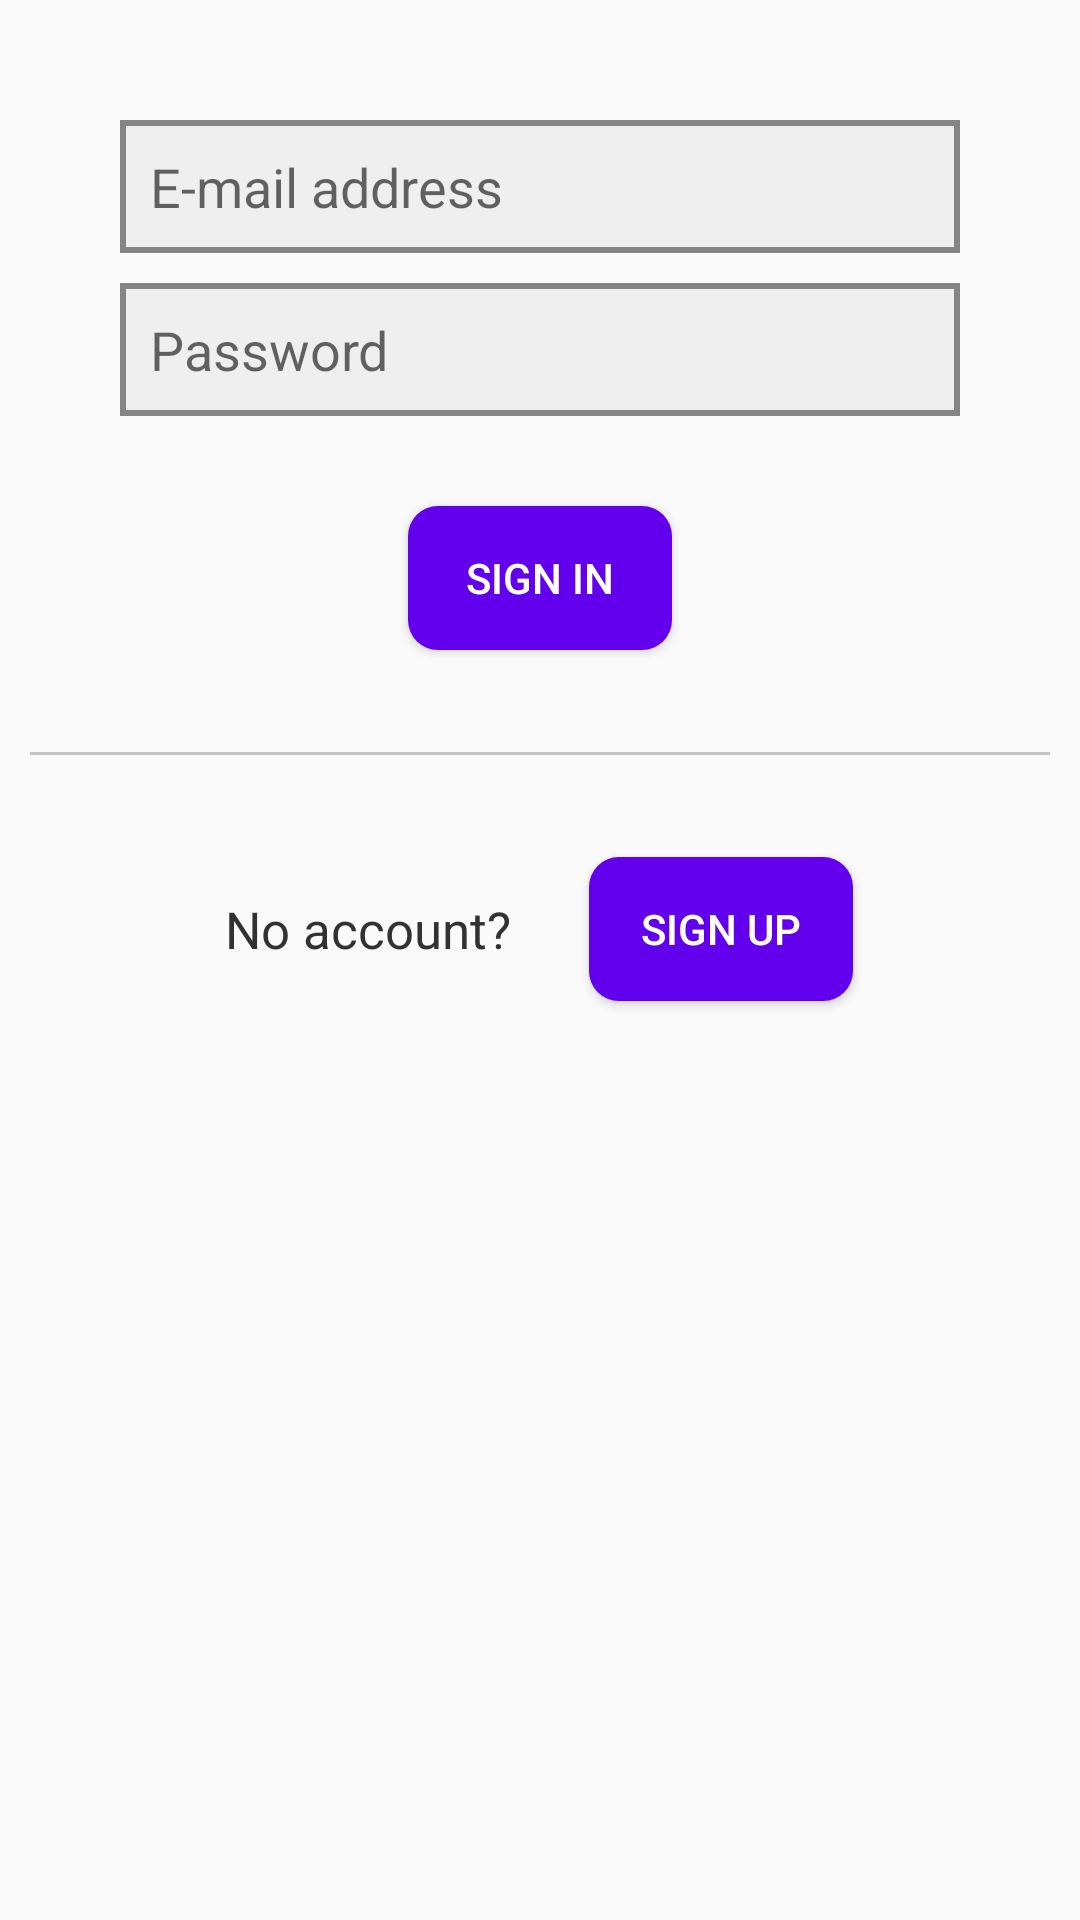

Android layout source for this screen:
<!-- AndroidManifest.xml: application theme AppTheme -->
<!-- res/layout/activity_sign_in.xml -->
<?xml version="1.0" encoding="utf-8"?>
<RelativeLayout xmlns:android="http://schemas.android.com/apk/res/android"
    xmlns:tools="http://schemas.android.com/tools"
    android:layout_height="match_parent"
    android:layout_width="match_parent"
    tools:context=".UI.SaleDetails">

    <ScrollView
        android:layout_width="match_parent"
        android:layout_height="fill_parent"
        android:layout_marginStart="@dimen/general_margin"
        android:layout_marginEnd="@dimen/general_margin"
        tools:ignore="UselessParent"
        android:scrollbars="none">

        <LinearLayout
            android:layout_width="match_parent"
            android:layout_height="wrap_content"
            android:orientation="vertical">

            <EditText
                android:id="@+id/emailInput"
                android:layout_width="match_parent"
                android:layout_height="wrap_content"
                android:layout_marginStart="@dimen/inter_space_large"
                android:layout_marginEnd="@dimen/inter_space_large"
                android:layout_marginTop="40dp"
                android:background="@drawable/boxed"
                android:maxLength="50"
                android:maxLines="1"
                android:hint="@string/e_mail_address"
                android:inputType="textEmailAddress"
                android:importantForAutofill="no" />

            <EditText
                android:id="@+id/passwordInput"
                android:layout_width="match_parent"
                android:layout_height="wrap_content"
                android:layout_marginStart="@dimen/inter_space_large"
                android:layout_marginEnd="@dimen/inter_space_large"
                android:layout_marginTop="@dimen/general_margin"
                android:background="@drawable/boxed"
                android:maxLength="50"
                android:maxLines="1"
                android:hint="@string/password"
                android:inputType="textPassword"
                android:importantForAutofill="no" />

            <Button
                android:id="@+id/loginButton"
                android:layout_width="wrap_content"
                android:layout_height="wrap_content"
                android:layout_gravity="center_horizontal"
                android:layout_marginBottom="@dimen/button_shadow_margin"
                android:layout_marginTop="@dimen/inter_space_large"
                android:onClick="submit"
                android:background="@drawable/rounded_corner_button_colored"
                android:textColor="@color/white"
                android:textSize="@dimen/default_button_text_size"
                android:text="@string/sign_in" />

            <View
                android:layout_width="match_parent"
                android:layout_marginTop="@dimen/inter_space_large"
                android:layout_height="1dp"
                android:alpha="0.7"
                android:background="@android:color/darker_gray" />

            <TableRow
                android:layout_width="match_parent"
                android:layout_height="wrap_content"
                android:layout_marginTop="@dimen/inter_space_large">

                <Space
                    android:layout_width="wrap_content"
                    android:layout_height="wrap_content"
                    android:layout_weight="0.5" />

                <TextView
                    android:id="@+id/noAccountText"
                    android:layout_width="wrap_content"
                    android:layout_height="wrap_content"
                    android:layout_gravity="center_vertical"
                    android:textSize="@dimen/medium_textView_text_size"
                    android:textColor="@android:color/secondary_text_light"
                    android:text="@string/no_account" />

                <Space
                    android:layout_width="wrap_content"
                    android:layout_height="wrap_content"
                    android:layout_weight="0.2" />

                <Button
                    android:id="@+id/signUpButton"
                    android:layout_width="wrap_content"
                    android:layout_height="wrap_content"
                    android:layout_gravity="center_vertical"
                    android:layout_marginTop="@dimen/button_shadow_margin"
                    android:layout_marginBottom="@dimen/button_shadow_margin"
                    android:onClick="toSignup"
                    android:background="@drawable/rounded_corner_button_colored"
                    android:textColor="@color/white"
                    android:textSize="@dimen/default_button_text_size"
                    android:text="@string/sign_up"/>

                <Space
                    android:layout_width="wrap_content"
                    android:layout_height="wrap_content"
                    android:layout_weight="0.5" />

            </TableRow>


        </LinearLayout>
    </ScrollView>
</RelativeLayout>
<!-- resources referenced by this layout -->
<resources>
  <color name="white">#FFFFFF</color>
  <dimen name="button_shadow_margin">4dp</dimen>
  <dimen name="default_button_text_size">14sp</dimen>
  <dimen name="general_margin">10dp</dimen>
  <dimen name="inter_space_large">30dp</dimen>
  <dimen name="medium_textView_text_size">17sp</dimen>
  <!-- drawable boxed (drawable) -->
  <?xml version="1.0" encoding="utf-8"?>
  
  <shape xmlns:android="http://schemas.android.com/apk/res/android">
  
      <stroke
          android:width="2dp"
          android:color="@color/grey" />
  
      <solid android:color="@color/almostWhite" />
  
      <padding
          android:left="10dp"
          android:right="10dp"
          android:bottom="10dp"
          android:top="10dp" />
  
  </shape>
  <!-- drawable rounded_corner_button_colored (drawable) -->
  <?xml version="1.0" encoding="utf-8"?>
  <ripple xmlns:android="http://schemas.android.com/apk/res/android"
  android:color="@color/coloredButtonColorDark">
  <item android:id="@android:id/mask">
      <shape android:shape="rectangle">
          <solid android:color="@color/coloredButtonColorDark" />
          <corners android:radius="@dimen/button_radius_large" />
      </shape>
  </item>
  
  <item android:id="@android:id/background">
      <shape android:shape="rectangle">
          <solid android:color="@color/coloredButtonColor" />
          <padding
              android:left="10dp"
              android:right="10dp"
              android:bottom="1dp"
              android:top="1dp" />
          <corners android:radius="@dimen/button_radius_large" />
      </shape>
  </item>
  </ripple>
  <string name="e_mail_address">E-mail address</string>
  <string name="no_account">No account?</string>
  <string name="password">Password</string>
  <string name="sign_in">Sign In</string>
  <string name="sign_up">Sign Up</string>
  <style name="AppTheme" parent="Theme.AppCompat.Light.DarkActionBar">
          
          <item name="colorPrimary">@color/colorPrimary</item>
          <item name="colorPrimaryDark">@color/colorPrimaryDark</item>
          <item name="colorAccent">@color/colorAccent</item>
      </style>
  <color name="grey">#858585</color>
  <color name="almostWhite">#EFEFEF</color>
  <color name="coloredButtonColorDark">#380188</color>
  <dimen name="button_radius_large">10dp</dimen>
  <color name="coloredButtonColor">#6200EE</color>
  <color name="colorPrimary">#6200EE</color>
  <color name="colorPrimaryDark">#3700B3</color>
  <color name="colorAccent">#0098C6</color>
</resources>
